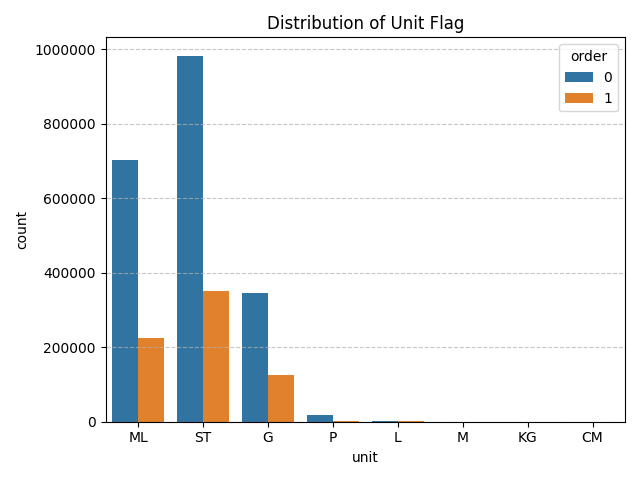

Values plotted in this chart, from the file beside it:
unit, total_count, total_percentage, order_0_count, order_1_count, order_0_percentage, order_1_percentage
CM, 272, 0.01, 247, 25, 90.81, 9.19
G, 472390, 17.14, 346456, 125934, 73.34, 26.66
KG, 178, 0.01, 134, 44, 75.28, 24.72
L, 2613, 0.09, 1984, 629, 75.93, 24.07
M, 591, 0.02, 396, 195, 67.01, 32.99
ML, 927879, 33.67, 702217, 225662, 75.68, 24.32
P, 19824, 0.72, 16929, 2895, 85.4, 14.6
ST, 1332256, 48.34, 982550, 349706, 73.75, 26.25
